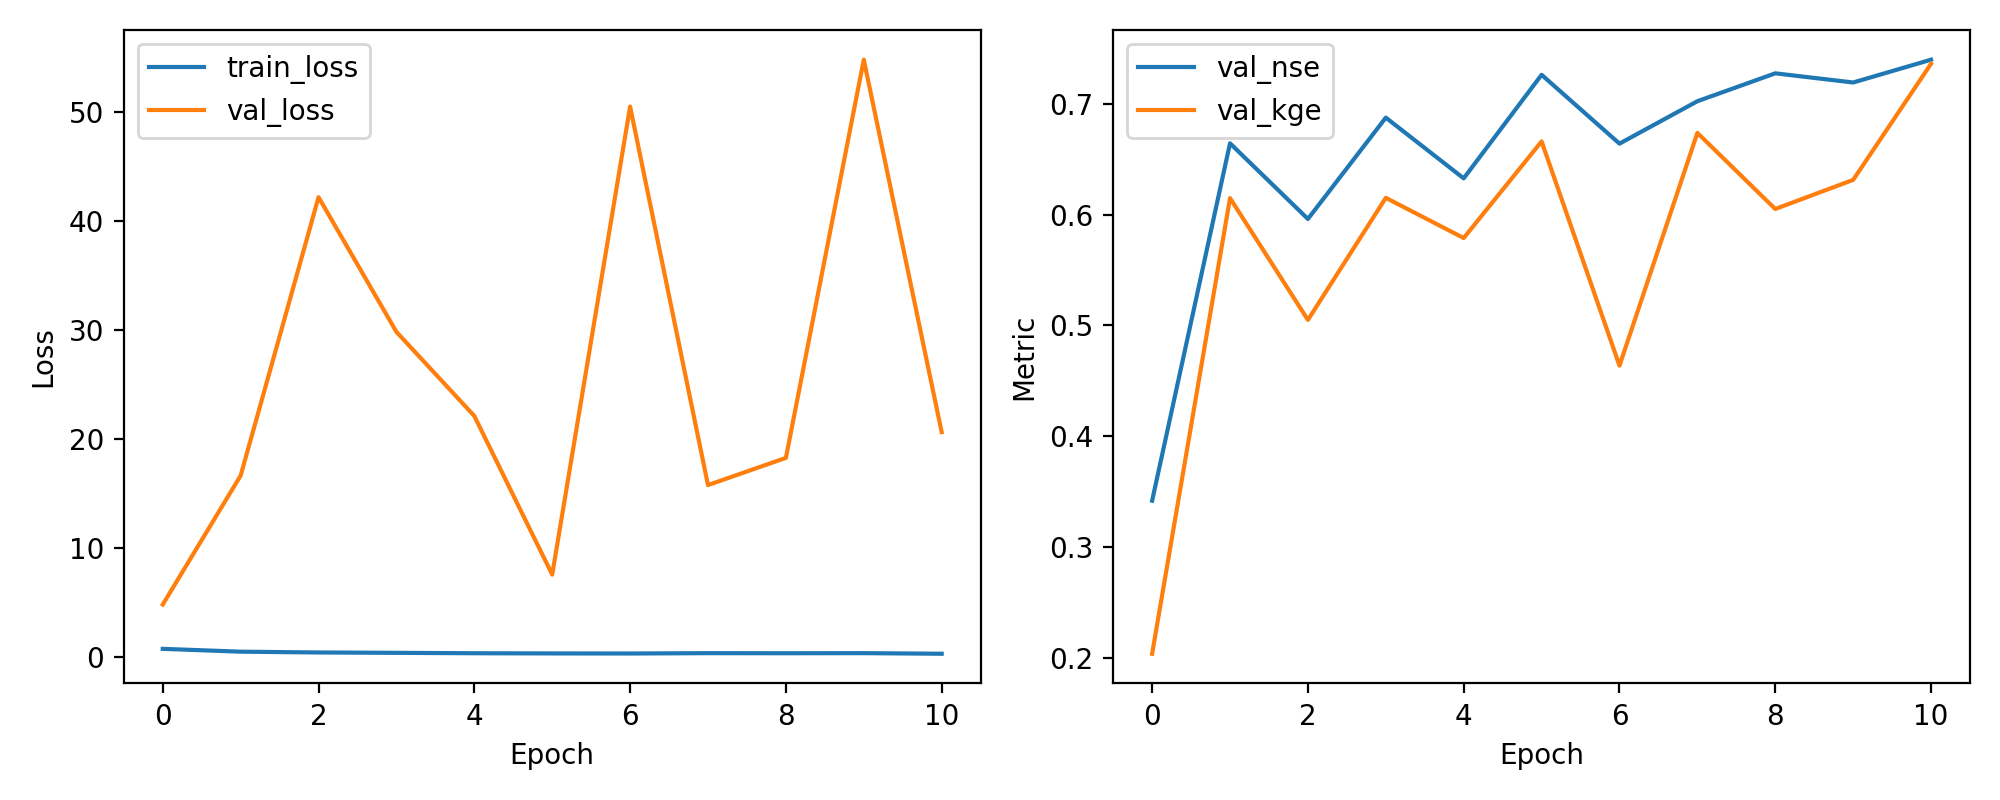

Data behind this chart, as committed beside it:
epoch, train_loss, val_loss, val_nse, val_kge
1, 0.7763, 4.836, 0.3418, 0.2036
2, 0.5166, 16.65, 0.6644, 0.6149
3, 0.4436, 42.16, 0.5961, 0.5049
4, 0.41, 29.82, 0.6875, 0.6152
5, 0.3739, 22.11, 0.6327, 0.5789
6, 0.3568, 7.579, 0.7262, 0.6661
7, 0.3502, 50.46, 0.6641, 0.4637
8, 0.3807, 15.78, 0.7024, 0.6738
9, 0.3739, 18.27, 0.7275, 0.6051
10, 0.3817, 54.76, 0.7193, 0.6314
11, 0.3278, 20.63, 0.7398, 0.7362
